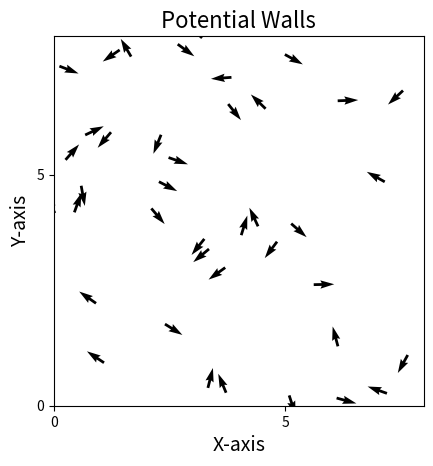

Python code for this plot:
'''
import numpy as np
import matplotlib.pyplot as plt
from matplotlib.animation import FuncAnimation
import scipy.spatial
import scipy.constants


N=40  #Number of agents
D=20  #Size of domain
T=1000   #Total number of time steps (frames) in simulation
stepsize=0.2 #seconds      #change in time between calculation of position and angle
eta=0.15   #Random noise added to angles
v0=0.3   # 0.3m/s     #Starting velocity
R=1    #Interaction radius
scale = 3
force_scale = 0.01
fake_wall = 1
epsilon = 1e-6
v_SD = 0.03     # 0.03m/s
direction_SD = np.pi/72
turning_rate = (np.pi/2)*stepsize #pi/2 rad/s
repulsion_range_s = 0.3   #meters  for small fish
repulsion_range_l = 0.6   #m  for large fish
attraction_range = 5    #m  
aligning_range_s = 1      #m  for small fish
aligning_range_l = 2      #m  for large fish

#np.random.seed(10)

pos = np.random.uniform(0, D, size=(N, 2))
angle = np.random.uniform(0, 2*np.pi, size=N)


def wall_force_vector(position, angle):
                         # x and y direction of the boid
    direction = np.array([np.cos(angle), np.sin(angle)])  
    Force = np.zeros(2)     # setting array for force due to walls

    # distance to walls
    dist_left = position[0]         # x = 0
    dist_right = D - position[0]    # x = D
    dist_bot = position[1]          # y = 0
    dist_top = D - position[1]      # y = D

    # normal vectors pointing away from each wall, alongside the boids respective distance to that wall
    normals = [
        (np.array([1.0, 0.0]), dist_left),       
        (np.array([-1.0, 0.0]), dist_right),    
        (np.array([0.0, 1.0]), dist_bot),        
        (np.array([0.0, -1.0]), dist_top)        
    ]

    # calculate force due to wall, and update 'Force', with the force and its direction using the normal vectors
    for norm_vec, dist in normals:
        if dist < fake_wall:
            mag = 1.0 / ((dist + epsilon)**scale)
            Force += mag * norm_vec   

    # changes the force from the wall, to a force that changes the direction of the boid, not the position
    torque = direction[0]*Force[1] - direction[1]*Force[0]

    return torque


def speed():
    global v0
    vel0 = np.full(shape=N, fill_value=v0)
    return np.random.normal(vel0, scale=v_SD)


def update():

    global pos
    global angle

    Meandirection = angle
    noise = np.random.uniform(-eta/2, eta/2, size=(N))
    total_wall_torque = np.zeros(N)
    repel_angle = np.zeros(N)
    repel_torque = np.zeros(N)
    align_angle = np.zeros(N)
    align_torque = np.zeros(N)
    attract_angle = np.zeros(N)
    attract_torque = np.zeros(N)
    direction_difference = np.zeros(N)

    DistanceMatrix = scipy.spatial.distance.pdist(pos)  #Scipy function to calculate distance between two agents
    DistanceMatrix = scipy.spatial.distance.squareform(DistanceMatrix)   #matrix of form [i, j] => distance between agents i and j
        #returns the distance of each agent to all other agents, the array is of size [N, N]

    for i in range(N):

        #Distance_Mask = DistanceMatrix <= R #Gives array of True/False, if distance less than R, this returns True
        
        #Vector of boid i to all others (change in x and y)
        vector = pos - pos[i]

        #Direction of i
        direction_i = np.array([np.cos(angle[i]), np.sin(angle[i])])

        #size of vector from boid i to each other boid
        vector_norm = np.linalg.norm(vector, axis=1)
        vector_norm[vector_norm == 0] = 1e-9   #No divide by zero in next step 
        direction_vectors = vector / vector_norm[:, None]

        #
        dots = np.sum(direction_vectors * direction_i, axis=1)
        dots = np.clip(dots, -1, 1)
        angle_difference = np.arccos(dots)
        angle_difference2 = np.arctan(dots)

        repel_mask_distance_s = DistanceMatrix <= repulsion_range_s
        align_mask_distance_s = np.logical_and(DistanceMatrix <= aligning_range_s, DistanceMatrix > repulsion_range_s) 
        attract_mask_distance_s = np.logical_and(DistanceMatrix <= attraction_range, DistanceMatrix > aligning_range_s)


        #Change mask values to True for when DistanceMatrix value is the distance of an agent to itself
        for j in range (N):
            align_mask_distance_s[:, j][j] = True
            #attract_mask_distance_s[:, j][j] = True   


        #repel_angle[i] = (angle_difference[repel_mask_distance_s[:, i]])

        ##### repulsion #####
        repel_angle[i] = np.sum(angle_difference[repel_mask_distance_s[:, i]])

        if np.sum(repel_mask_distance_s[:, i]) > 0:
            if repel_angle[i] > np.pi/2:
                repel_torque[i] = -turning_rate
            if repel_angle[i] < np.pi/2:
                repel_torque[i] = turning_rate
        else: 
            repel_torque[i] = 0


        ##### alignment #####
        if np.sum(align_mask_distance_s[:, i]) > 0:
            direction_difference = angle - angle[i]
            align_angle[i] = np.sum(direction_difference[align_mask_distance_s[:, i]])
            align_torque[i] = turning_rate * align_angle[i]     #times by 0.7 or less if they still spin about
        else:
            align_torque[i] = 0

        
        ##### attraction #####
        if np.sum(attract_mask_distance_s[:, i]) > 0:
            attract_angle[i] = np.sum(angle_difference2[attract_mask_distance_s[:, i]])
            attract_torque[i] = turning_rate * attract_angle[i]
        else:
            attract_torque[i] = 0

            

        Meandirection[i] += repel_torque[i] + align_torque[i] + attract_torque[i]
        


        #total_wall_torque[i] = wall_force_vector(pos[i], Meandirection[i])
    
    #Meandirection = Meandirection + total_wall_torque * force_scale

    update_angle = np.random.normal(Meandirection, direction_SD)

    cos = np.cos(update_angle)
    sin = np.sin(update_angle)

    vx = cos * v0 * stepsize
    vy = sin * v0 * stepsize

    #Updating the position of the agents
    pos[:, 0] += vx
    pos[:, 1] += vy

    #pos[:, 0] = np.clip(pos[:, 0], 0.0, D)
    #pos[:, 1] = np.clip(pos[:, 1], 0.0, D)

    angle = update_angle

    pos = np.mod(pos, D)

    return pos, cos, sin, attract_mask_distance_s, np.sum(angle_difference[attract_mask_distance_s[:, 4]])

#print((update()[3]))
#print((update()[4]))



fig, ax = plt.subplots()
ax.set_xlim([0, D])
ax.set_ylim([0, D])
animated_plot_quiver = ax.quiver(pos[:, 0], pos[:, 1], np.cos(angle), np.sin(angle), clim=[-np.pi, np.pi])#, angle)


plt.rcParams["font.family"] = "Times New Roman"
plt.title(f'Potential Walls', fontsize=16)
plt.xlabel('X-axis', fontsize=14)
plt.ylabel('Y-axis', fontsize=14)
plt.setp(ax.get_xticklabels(), visible='False')
plt.setp(ax.get_yticklabels(), visible='False')
plt.locator_params(axis='y', nbins=1)
plt.locator_params(axis='x', nbins=1)
ax.set_aspect('equal', adjustable='box')


def Animate_quiver(frame):
    pos, cos, sin, k, m = update()
    animated_plot_quiver.set_offsets(pos)
    animated_plot_quiver.set_UVC(cos, sin)
    return (animated_plot_quiver,)
#Animate_quiver

anim = FuncAnimation(fig = fig, func = Animate_quiver, interval = 1, frames = T, blit = False, repeat=False)

[redacted]
#plt.savefig("2DVicsekAnimation.png", dpi=400)
plt.show()
'''



####### With LOS ######
import numpy as np
import matplotlib.pyplot as plt
from matplotlib.animation import FuncAnimation
import scipy.spatial
import scipy.constants


N=40  #Number of agents
D=8  #Size of domain
T=1000   #Total number of time steps (frames) in simulation
stepsize=0.2 #seconds      #change in time between calculation of position and angle
eta=0.15   #Random noise added to angles
v0=0.3   # 0.3m/s     #Starting velocity
R=1    #Interaction radius
scale = 3
force_scale = 0.01
fake_wall = 1
epsilon = 1e-6
v_SD = 0.03     # 0.03m/s
direction_SD = np.pi/72
turning_rate = (np.pi/2)/10 #pi/2 rad/s
repulsion_range_s = 0.3   #meters  for small fish
repulsion_range_l = 0.6   #m  for large fish
attraction_range = 5    #m  
aligning_range_s = 1      #m  for small fish
aligning_range_l = 2      #m  for large fish
eccentricity_s = 2
eccentricity_l = 4
repel_LOS = np.deg2rad(60)
attract_LOS = np.deg2rad(300)

np.random.seed(12)

pos = np.random.uniform(0, D, size=(N, 2))
angle = np.random.uniform(0, 2*np.pi, size=N)


def wall_force_vector(position, angle):
                         # x and y direction of the boid
    direction = np.array([np.cos(angle), np.sin(angle)])  
    Force = np.zeros(2)     # setting array for force due to walls

    # distance to walls
    dist_left = position[0]         # x = 0
    dist_right = D - position[0]    # x = D
    dist_bot = position[1]          # y = 0
    dist_top = D - position[1]      # y = D

    # normal vectors pointing away from each wall, alongside the boids respective distance to that wall
    normals = [
        (np.array([1.0, 0.0]), dist_left),       
        (np.array([-1.0, 0.0]), dist_right),    
        (np.array([0.0, 1.0]), dist_bot),        
        (np.array([0.0, -1.0]), dist_top)        
    ]

    # calculate force due to wall, and update 'Force', with the force and its direction using the normal vectors
    for norm_vec, dist in normals:
        if dist < fake_wall:
            mag = 1.0 / ((dist + epsilon)**scale)
            Force += mag * norm_vec   

    # changes the force from the wall, to a force that changes the direction of the boid, not the position
    torque = direction[0]*Force[1] - direction[1]*Force[0]

    return torque


def speed():
    global v0
    vel0 = np.full(shape=N, fill_value=v0)
    return np.random.normal(vel0, scale=v_SD)


def update():

    global pos
    global angle

    Meandirection = angle
    noise = np.random.uniform(-eta/2, eta/2, size=(N))
    total_wall_torque = np.zeros(N)
    repel_angle = np.zeros(N)
    repel_torque = np.zeros(N)
    align_angle = np.zeros(N)
    align_torque = np.zeros(N)
    attract_angle = np.zeros(N)
    attract_torque = np.zeros(N)
    direction_difference = np.zeros(N)
    repel_mask_LOS = np.zeros((N, N))
    align_mask_LOS = np.zeros((N, N))
    attract_mask_LOS = np.zeros((N, N))
    direction_i = np.zeros((N, 2))
    dots = np.zeros((N, N))
    angle_difference = np.zeros((N, N))
    angle_difference2 = np.zeros((N, N))
    vector = np.zeros((N, N, 2))
    vector_norm = np.zeros(N)
    direction_vectors = np.zeros((N, N, 2))
    

    DistanceMatrix = scipy.spatial.distance.pdist(pos)  #Scipy function to calculate distance between two agents
    DistanceMatrix = scipy.spatial.distance.squareform(DistanceMatrix)   #matrix of form [i, j] => distance between agents i and j
        #returns the distance of each agent to all other agents, the array is of size [N, N]

    for i in range(N):

        #Distance_Mask = DistanceMatrix <= R #Gives array of True/False, if distance less than R, this returns True
        
        #Vector of boid i to all others (change in x and y)
        vector[i] = pos - pos[i]
        
        #Direction of i
        direction_i[i] = np.array([np.cos(angle[i]), np.sin(angle[i])])
        
        #size of vector from boid i to each other boid
        vector_norm[i] = np.linalg.norm(vector[i])
        direction_vectors[i] = vector[i] / vector_norm[i]

        
        #values from 0 to 1 (rate of full turn needed for boid to align with another) = dots
        dots[i] = np.sum(direction_vectors[i] * direction_i[i], axis=1)
        dots[i] = np.clip(dots[i], -1, 1)   #incase gives value above/below 1 or -1 (if above/below set equal to 1 or -1)
        angle_difference[i] = np.arccos(dots[i])      #used for LOS angles
        angle_difference2[i] = np.arctan(dots[i])     #used for attract angle
        
        repel_mask_distance_s = DistanceMatrix <= repulsion_range_s
        align_mask_distance_s = np.logical_and(DistanceMatrix <= aligning_range_s, DistanceMatrix > repulsion_range_s) 
        attract_mask_distance_s = np.logical_and(DistanceMatrix <= attraction_range, DistanceMatrix > aligning_range_s)

        repel_mask_LOS = angle_difference <= repel_LOS/2
        align_mask_LOS = np.logical_and(angle_difference > repel_LOS/2, angle_difference <= np.deg2rad(90) + repel_LOS/2)
        attract_mask_LOS = angle_difference <= attract_LOS/2


        repel_mask_s = np.logical_and(repel_mask_distance_s, repel_mask_LOS)
        align_mask_s = np.logical_and(align_mask_distance_s, align_mask_LOS)
        attract_mask_s = np.logical_and(attract_mask_distance_s, attract_mask_LOS)


        ##### repulsion #####
        repel_angle[i] = np.sum(angle_difference[repel_mask_s[:, i]])

        if np.sum(repel_mask_s[:, i]) > 0:
            if repel_angle[i] > np.pi/2:
                repel_torque[i] = -turning_rate
            if repel_angle[i] < np.pi/2:
                repel_torque[i] = turning_rate
        else: 
            repel_torque[i] = 0


        ##### alignment #####
        if np.sum(align_mask_s[:, i]) > 0:
            direction_difference = angle - angle[i]
            align_angle[i] = np.sum(direction_difference[align_mask_s[:, i]])
            align_torque[i] = turning_rate * align_angle[i]     #times by 0.7 or less if they still spin about
        else:
            align_torque[i] = 0

        
        ##### attraction #####
        if np.sum(attract_mask_distance_s[:, i]) > 0:
            attract_angle[i] = np.sum(angle_difference2[attract_mask_distance_s[i]])
            attract_torque[i] = turning_rate * attract_angle[i]
        else:
            attract_torque[i] = 0

            

        #Meandirection[i] += repel_torque[i] + align_torque[i] 
        Meandirection[i] += attract_torque[i]
    

        #total_wall_torque[i] = wall_force_vector(pos[i], Meandirection[i])
    
    #Meandirection = Meandirection + total_wall_torque * force_scale

    update_angle = np.random.normal(Meandirection, direction_SD)

    cos = np.cos(update_angle)
    sin = np.sin(update_angle)

    vx = cos * v0 * stepsize
    vy = sin * v0 * stepsize

    #Updating the position of the agents
    pos[:, 0] += vx
    pos[:, 1] += vy

    angle = update_angle

    pos = np.mod(pos, D)

    return pos, cos, sin, attract_mask_distance_s, attract_mask_LOS, attract_mask_s

#print((update()[3]))
#print((update()[4]))
#print((update()[5]))




fig, ax = plt.subplots()
ax.set_xlim([0, D])
ax.set_ylim([0, D])
animated_plot_quiver = ax.quiver(pos[:, 0], pos[:, 1], np.cos(angle), np.sin(angle), clim=[-np.pi, np.pi])


plt.rcParams["font.family"] = "Times New Roman"
plt.title(f'Potential Walls', fontsize=16)
plt.xlabel('X-axis', fontsize=14)
plt.ylabel('Y-axis', fontsize=14)
plt.setp(ax.get_xticklabels(), visible='False')
plt.setp(ax.get_yticklabels(), visible='False')
plt.locator_params(axis='y', nbins=1)
plt.locator_params(axis='x', nbins=1)
ax.set_aspect('equal', adjustable='box')


def Animate_quiver(frame):
    pos, cos, sin, k, k, l = update()
    animated_plot_quiver.set_offsets(pos)
    animated_plot_quiver.set_UVC(cos, sin)
    return (animated_plot_quiver,)


anim = FuncAnimation(fig = fig, func = Animate_quiver, interval = 1, frames = T, blit = False, repeat=False)

#anim.save(f"Hemelrijk, with LOS mask.gif", dpi=400)
#plt.savefig("2DVicsekAnimation.png", dpi=400)
plt.show()


